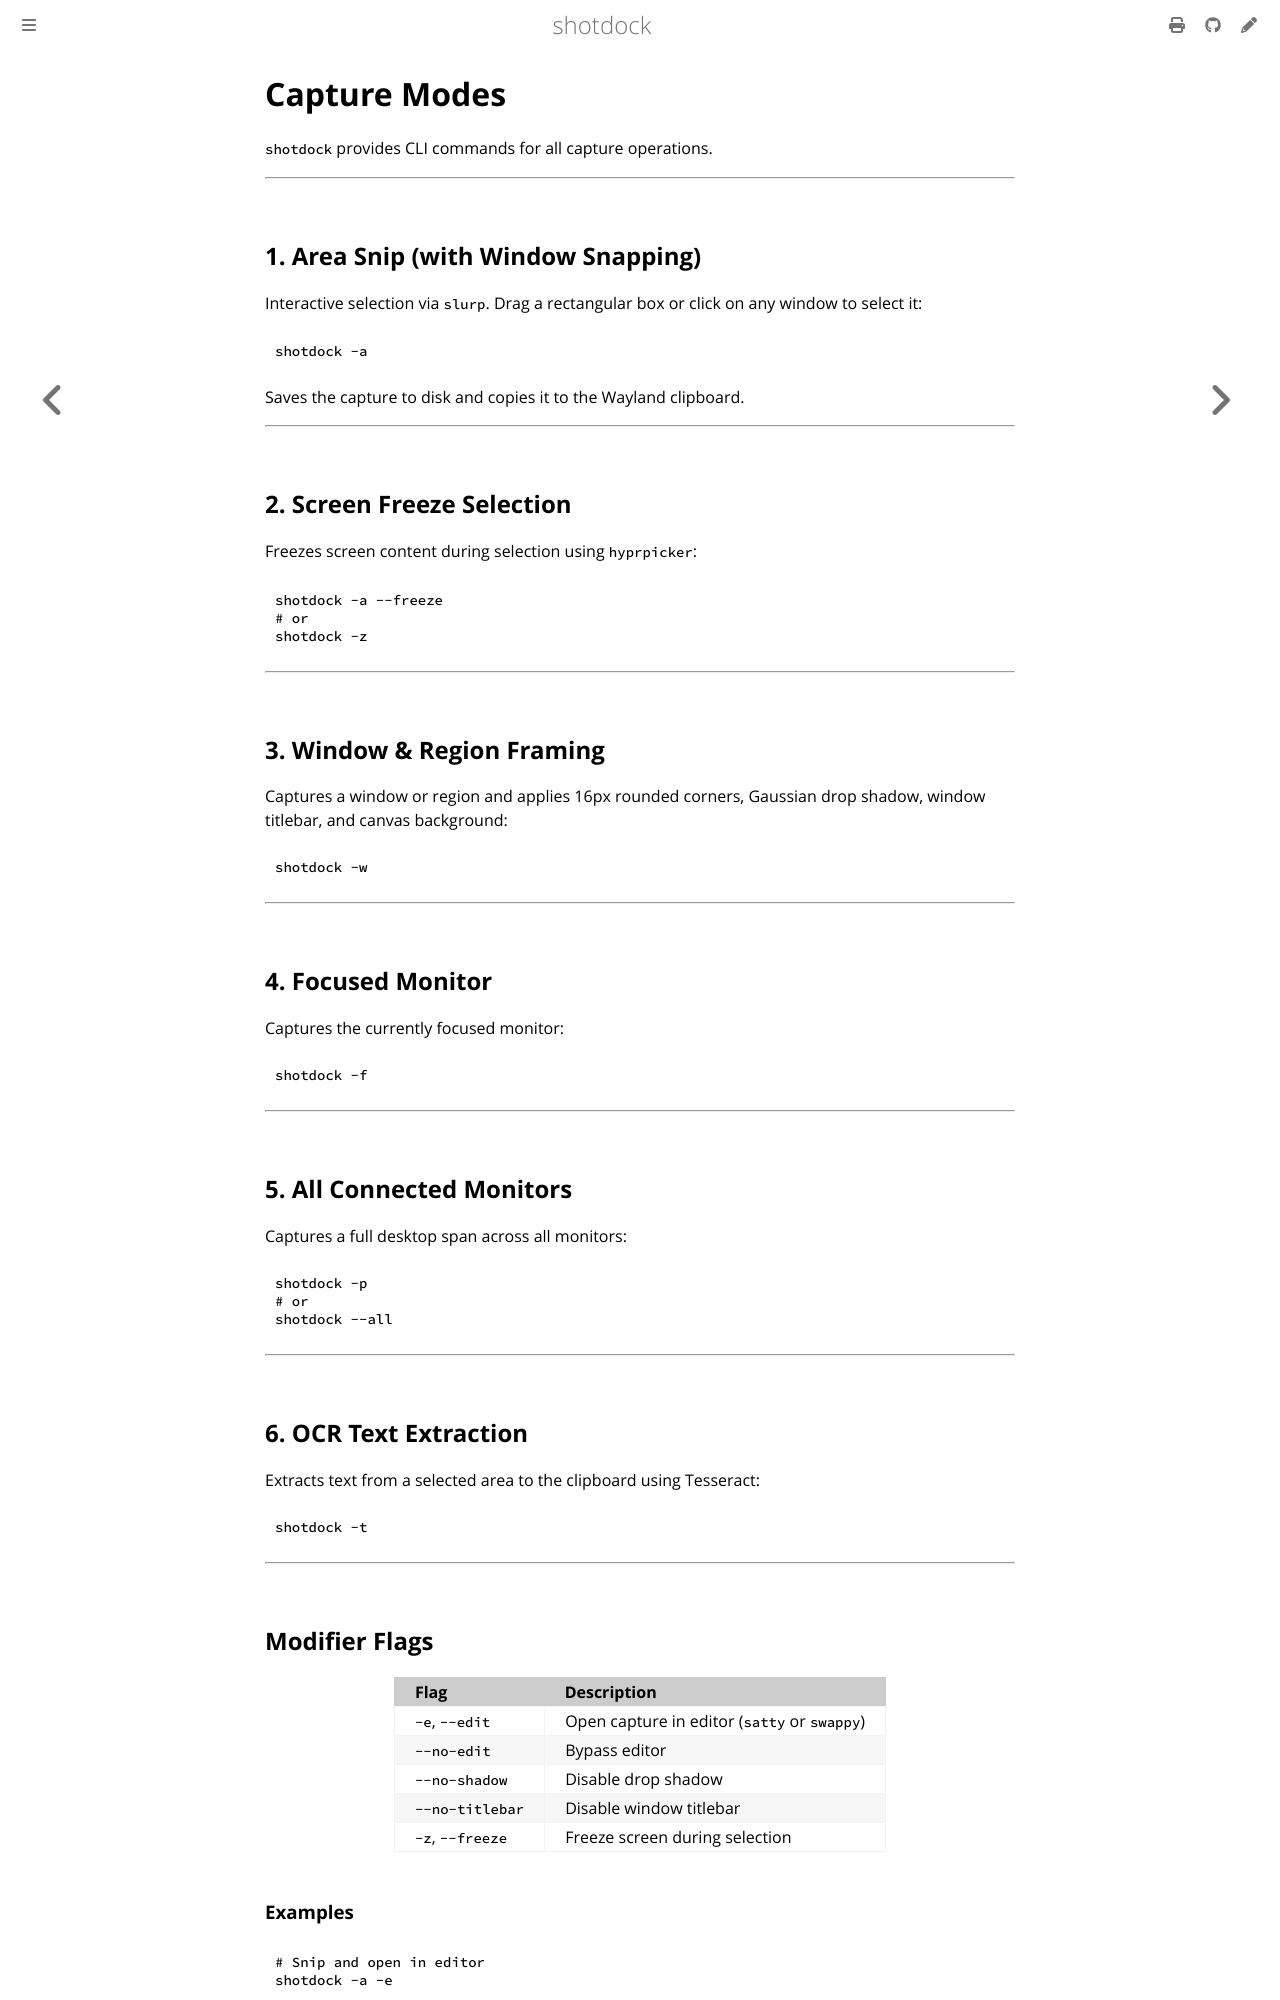

repository: sirrryasir/shotdock · page: features/capture-modes.html · generator: mdbook

# Capture Modes

`shotdock` provides CLI commands for all capture operations.

---

## 1. Area Snip (with Window Snapping)

Interactive selection via `slurp`. Drag a rectangular box or click on any window to select it:

```sh
shotdock -a
```

Saves the capture to disk and copies it to the Wayland clipboard.

---

## 2. Screen Freeze Selection

Freezes screen content during selection using `hyprpicker`:

```sh
shotdock -a --freeze
# or
shotdock -z
```

---

## 3. Window & Region Framing

Captures a window or region and applies 16px rounded corners, Gaussian drop shadow, window titlebar, and canvas background:

```sh
shotdock -w
```

---

## 4. Focused Monitor

Captures the currently focused monitor:

```sh
shotdock -f
```

---

## 5. All Connected Monitors

Captures a full desktop span across all monitors:

```sh
shotdock -p
# or
shotdock --all
```

---

## 6. OCR Text Extraction

Extracts text from a selected area to the clipboard using Tesseract:

```sh
shotdock -t
```

---

## Modifier Flags

| Flag | Description |
|:---|:---|
| `-e`, `--edit` | Open capture in editor (`satty` or `swappy`) |
| `--no-edit` | Bypass editor |
| `--no-shadow` | Disable drop shadow |
| `--no-titlebar` | Disable window titlebar |
| `-z`, `--freeze` | Freeze screen during selection |
